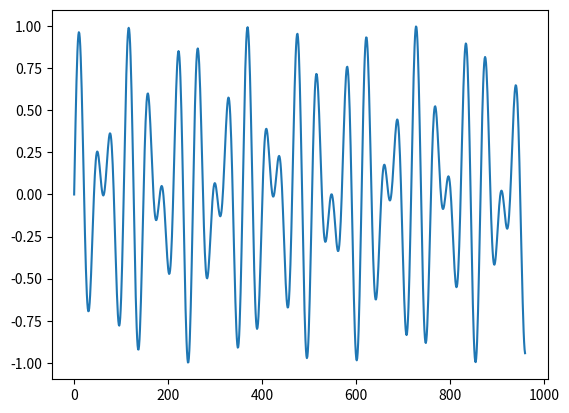

Generate this figure with matplotlib:
import numpy as np
import scipy.io.wavfile as wav
import matplotlib.pyplot as plt


key = '0'
output_file = "./dtmf.wav"
sample_rate = 48000   # Hz
valid_time = 0.2      # seconds


def harmonic_oscillator(x, w):
    a = np.sin(w)
    b = 2 * np.cos(w)

    y = np.zeros(x.size)
    y[0] = 0
    y[1] = a * x[0]
    for n in range(2, x.size):
        y[n] = b*y[n-1] - y[n-2]

    return y


dtmf_dict = {
    '1': (697, 1209),
    '2': (697, 1336),
    '3': (697, 1477),
    '4': (770, 1209),
    '5': (770, 1336),
    '6': (770, 1477),
    '7': (852, 1209),
    '8': (852, 1336),
    '9': (852, 1477),
    '*': (941, 1209),
    '0': (941, 1336),
    '#': (941, 1477),
}

fs = sample_rate
f1, f2 = dtmf_dict[key]
w1, w2 = 2 * np.pi * f1 / fs, 2 * np.pi * f2 / fs

x = np.zeros(int(valid_time * fs))
x[0] = 1
y = harmonic_oscillator(x, w1) + harmonic_oscillator(x, w2)
y /= max(abs(y))

plt.plot(y[0:y.size//10:])

wav.write(output_file, sample_rate, y)
